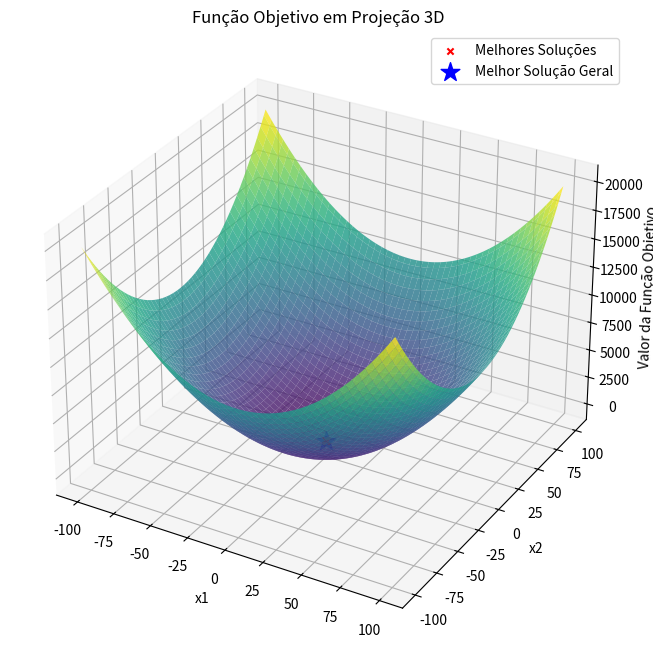

Here is the Python script that generated this plot:
import numpy as np
import matplotlib.pyplot as plt
from mpl_toolkits.mplot3d import Axes3D

def objective_function(x):
    return x[0]**2 + x[1]**2

def is_valid(x, xl, xu):
    return xl <= x[0] <= xu and xl <= x[1] <= xu

def random_search(Nmax, xl, xu):
    xbest = np.random.uniform(low=xl, high=xu, size=2)
    fbest = objective_function(xbest)
    sigma = find_optimal_sigma(xbest, xl, xu)
    
    for i in range(Nmax):
        n = np.random.normal(0, sigma, size=2)
        xcand = xbest + n
        
        if is_valid(xcand, xl, xu):
            fcand = objective_function(xcand)
            
            if fcand < fbest:
                xbest = xcand
                fbest = fcand
    
    return xbest, fbest, sigma

def find_optimal_sigma(x, xl, xu):
    sigma_values = np.linspace(0.01, 1.0, 100)
    best_value = float('inf')
    best_sigma = None
    
    for sigma in sigma_values:
        n = np.random.normal(0, sigma, size=2)
        xcand = x + n
        
        if is_valid(xcand, xl, xu):
            fcand = objective_function(xcand)
            
            if fcand < best_value:
                best_value = fcand
                best_sigma = sigma
    
    return best_sigma

# Executar 100 rodadas do algoritmo
num_rounds = 100
Nmax_per_round = 1000
xl = -100.0
xu = 100.0

best_solutions = []
best_values = []
best_sigmas = []

for _ in range(num_rounds):
    best_solution, best_value, best_sigma = random_search(Nmax_per_round, xl, xu)
    best_solutions.append(best_solution)
    best_values.append(best_value)
    best_sigmas.append(best_sigma)

# Encontrar a melhor solução entre todas as rodadas
index_of_best_solution = np.argmin(best_values)
overall_best_solution = best_solutions[index_of_best_solution]
overall_best_value = best_values[index_of_best_solution]
min_value_optimal_solution = min(best_sigmas)
print("Menor valor que encontra a solução ótima:", min_value_optimal_solution)

# Criar um gráfico 3D para visualizar a função e as melhores soluções
x1_range = np.linspace(xl, xu, 100)
x2_range = np.linspace(xl, xu, 100)
x1_mesh, x2_mesh = np.meshgrid(x1_range, x2_range)
f_values = objective_function([x1_mesh, x2_mesh])

fig = plt.figure(figsize=(12, 8))
ax = fig.add_subplot(111, projection='3d')
ax.plot_surface(x1_mesh, x2_mesh, f_values, cmap='viridis', alpha=0.8)
ax.set_xlabel('x1')
ax.set_ylabel('x2')
ax.set_zlabel('Valor da Função Objetivo')
ax.set_title('Função Objetivo em Projeção 3D')

best_solutions = np.array(best_solutions)
ax.scatter(best_solutions[:, 0], best_solutions[:, 1], best_values, c='red', marker='x', label='Melhores Soluções')

ax.scatter(overall_best_solution[0], overall_best_solution[1], overall_best_value, c='blue', marker='*', s=200, label='Melhor Solução Geral')
ax.legend()

plt.show()
